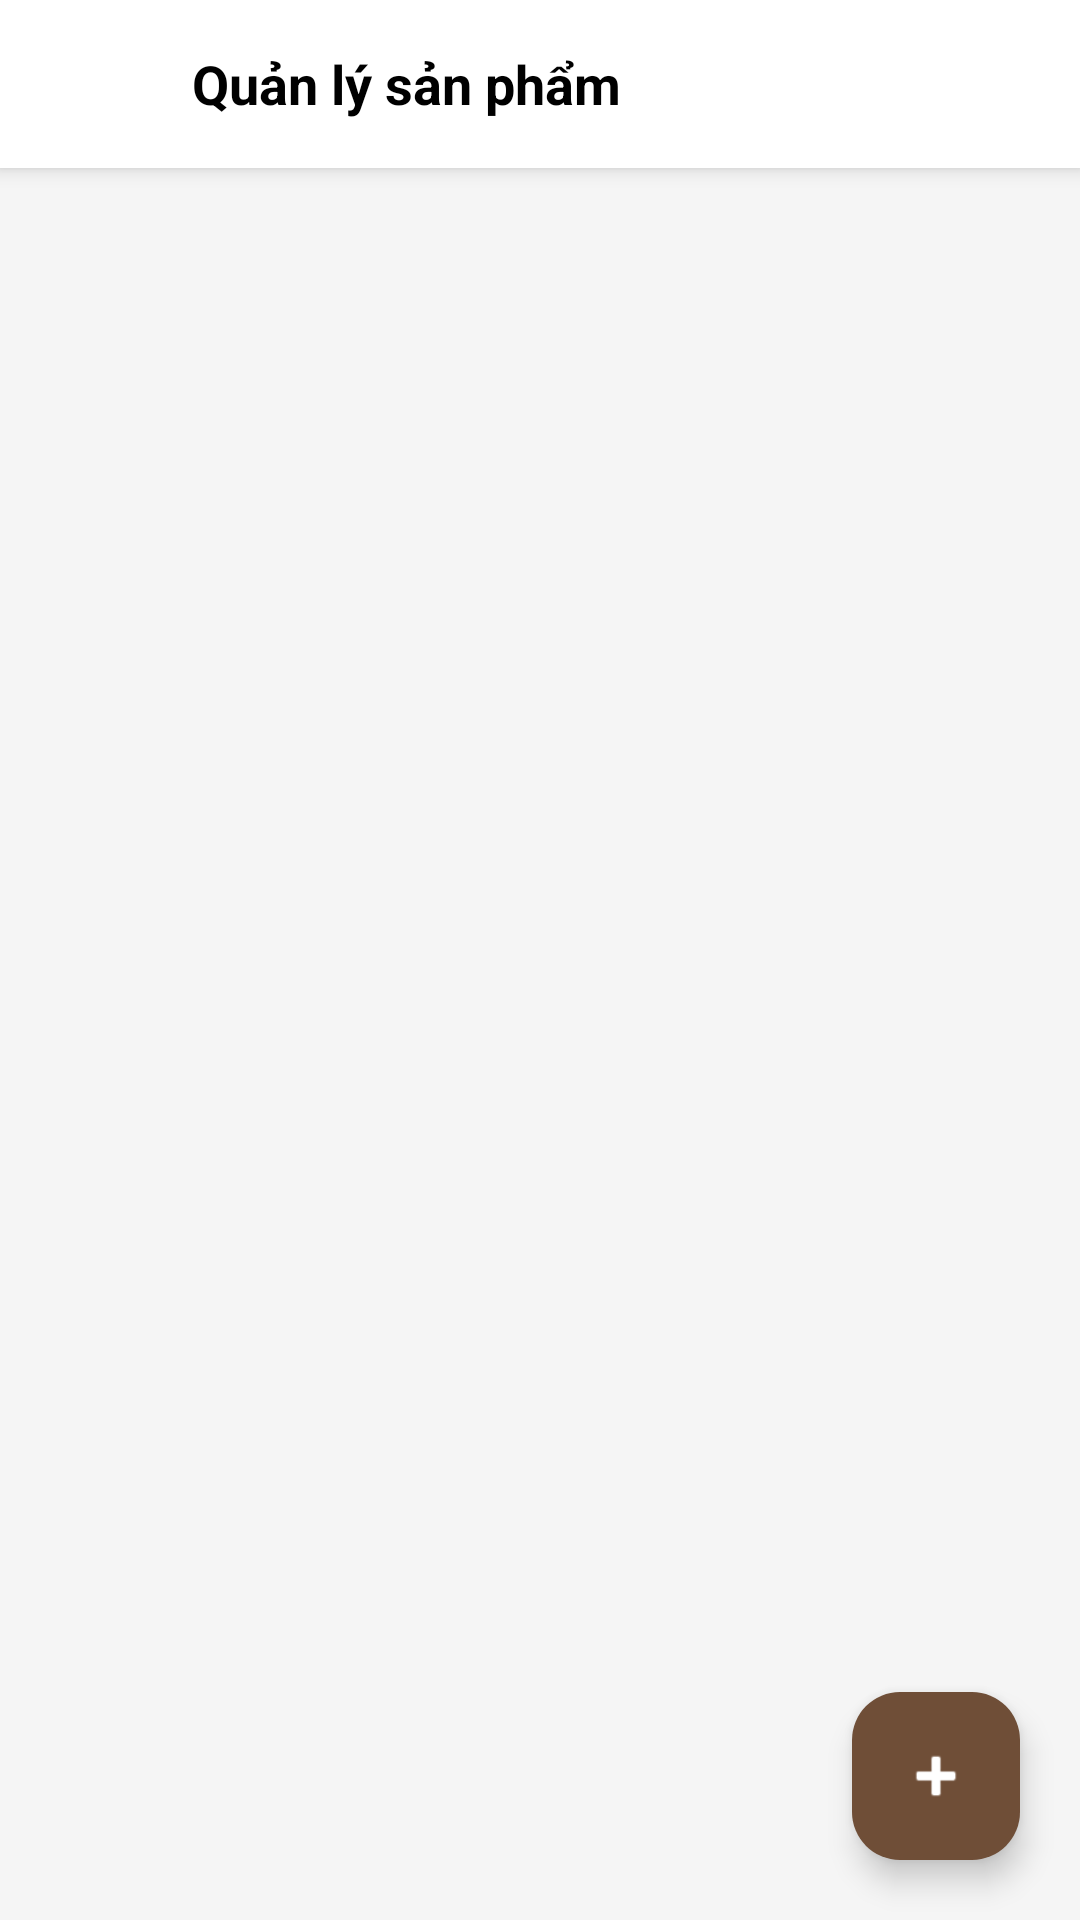

The Android layout XML behind this screen, and the referenced resources:
<!-- AndroidManifest.xml: application theme Theme.TTLTMobile -->
<!-- res/layout/activity_admin_product.xml -->
<androidx.constraintlayout.widget.ConstraintLayout xmlns:android="http://schemas.android.com/apk/res/android"
    xmlns:app="http://schemas.android.com/apk/res-auto"
    android:layout_width="match_parent"
    android:layout_height="match_parent"
    android:background="#F5F5F5">

    <LinearLayout
        android:id="@+id/header"
        android:layout_width="match_parent"
        android:layout_height="56dp"
        android:background="@color/white"
        android:elevation="4dp"
        android:gravity="center_vertical"
        android:paddingHorizontal="16dp"
        app:layout_constraintTop_toTopOf="parent">

        <ImageView
            android:id="@+id/btnBack"
            android:layout_width="32dp"
            android:layout_height="32dp"
            android:src="@drawable/back"
            app:tint="#6F4E37" />

        <TextView
            android:layout_width="wrap_content"
            android:layout_height="wrap_content"
            android:layout_marginStart="16dp"
            android:text="Quản lý sản phẩm"
            android:textColor="@color/black"
            android:textSize="18sp"
            android:textStyle="bold" />
    </LinearLayout>

    <androidx.recyclerview.widget.RecyclerView
        android:id="@+id/rvAdminProduct"
        android:layout_width="match_parent"
        android:layout_height="0dp"
        app:layout_constraintBottom_toBottomOf="parent"
        app:layout_constraintTop_toBottomOf="@id/header" />

    <com.google.android.material.floatingactionbutton.FloatingActionButton
        android:id="@+id/btnAddProduct"
        android:layout_width="wrap_content"
        android:layout_height="wrap_content"
        android:layout_margin="20dp"
        android:src="@android:drawable/ic_input_add"
        app:backgroundTint="#6F4E37"
        app:layout_constraintBottom_toBottomOf="parent"
        app:layout_constraintEnd_toEndOf="parent"
        app:tint="@color/white" />
</androidx.constraintlayout.widget.ConstraintLayout>
<!-- resources referenced by this layout -->
<resources>
  <color name="black">#FF000000</color>
  <color name="white">#FFFFFFFF</color>
  <style name="Theme.TTLTMobile" parent="Base.Theme.TTLTMobile" />
  <style name="Base.Theme.TTLTMobile" parent="Theme.Material3.DayNight.NoActionBar">
          
          
      </style>
</resources>
